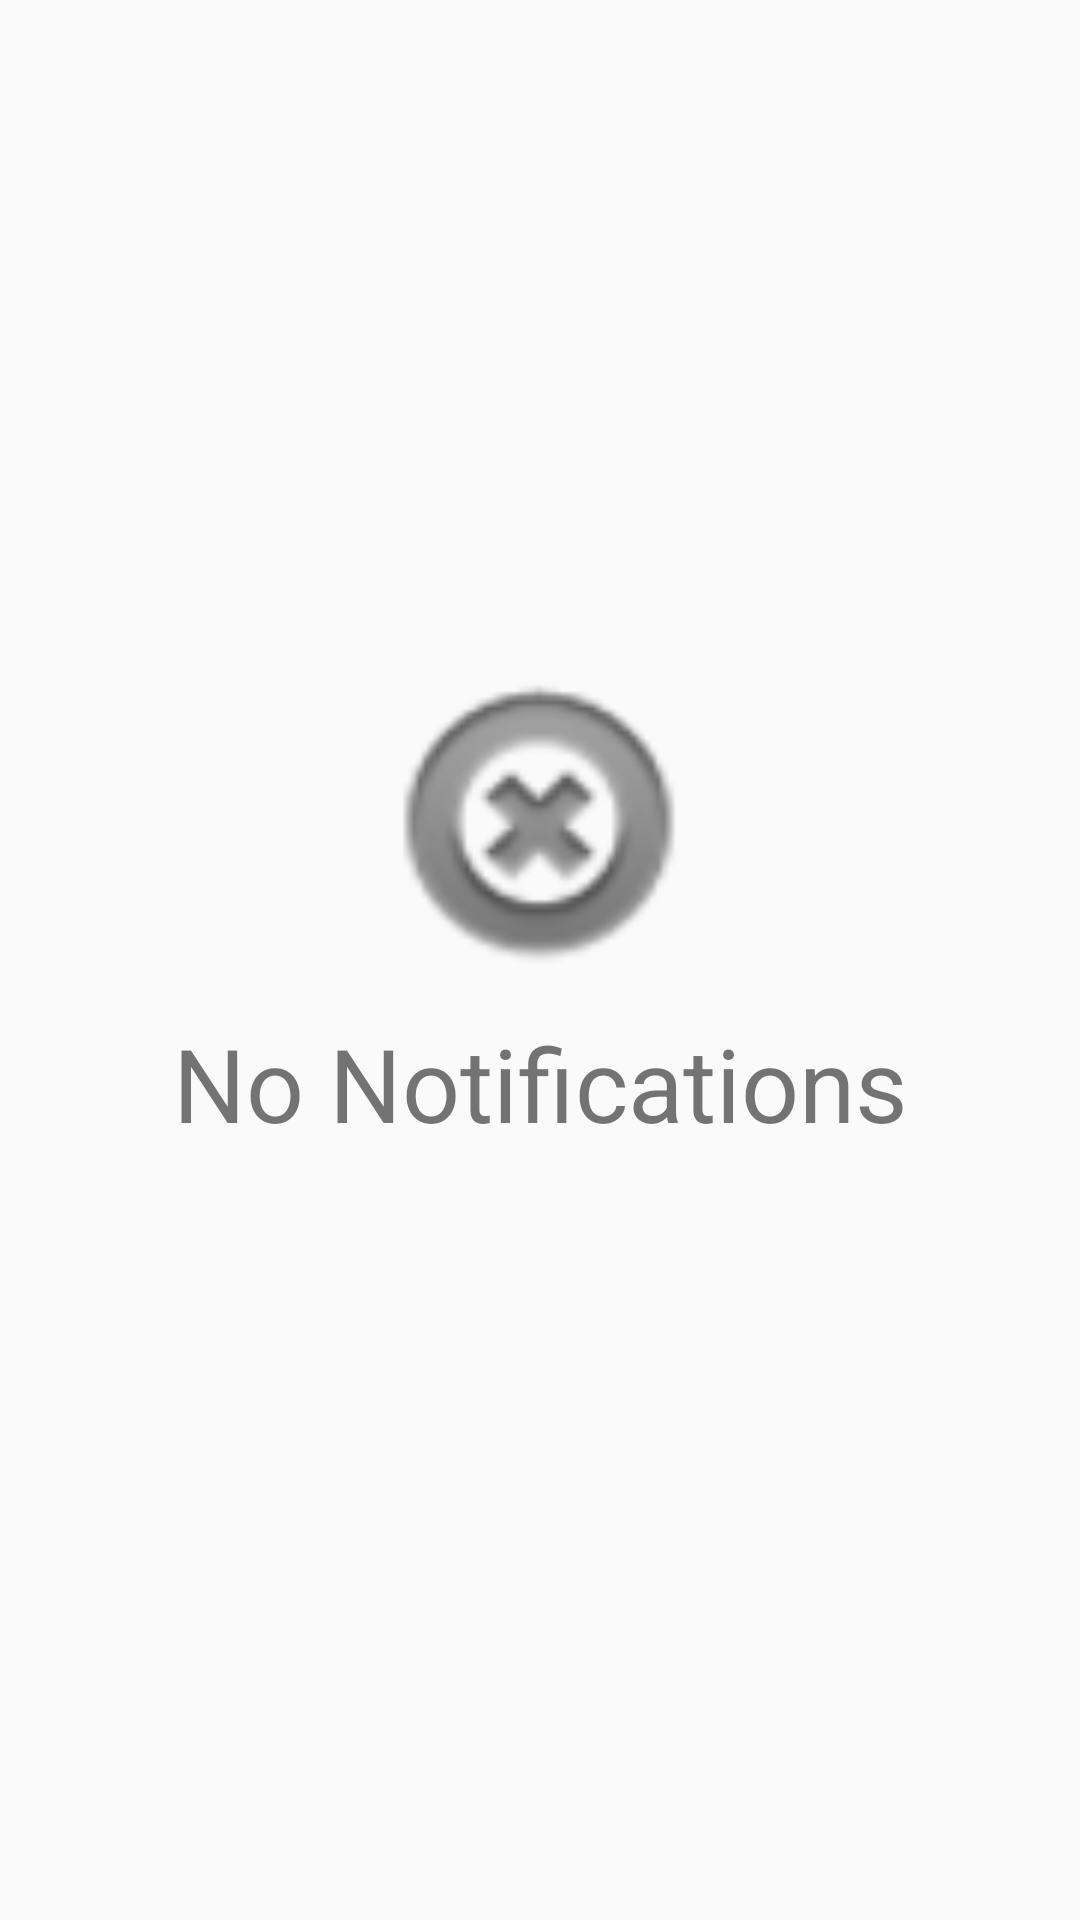

Here is an Android app screen rendered from its layout file. Give the layout XML and the strings, colors and styles it references.
<!-- AndroidManifest.xml: application theme AppTheme -->
<!-- res/layout/activity_notifications.xml -->
<?xml version="1.0" encoding="utf-8"?>
<androidx.constraintlayout.widget.ConstraintLayout xmlns:android="http://schemas.android.com/apk/res/android"
    xmlns:app="http://schemas.android.com/apk/res-auto"
    xmlns:tools="http://schemas.android.com/tools"
    android:layout_width="match_parent"
    android:layout_height="match_parent"
    tools:context=".Notifications">

    <TextView
        android:id="@+id/textView21"
        android:layout_width="wrap_content"
        android:layout_height="wrap_content"
        android:text="No Notifications"
        android:textSize="34sp"
        app:layout_constraintBottom_toBottomOf="parent"
        app:layout_constraintEnd_toEndOf="parent"
        app:layout_constraintStart_toStartOf="parent"
        app:layout_constraintTop_toTopOf="parent"
        app:layout_constraintVertical_bias="0.569" />

    <ImageView
        android:id="@+id/imageView"
        android:layout_width="150dp"
        android:layout_height="125dp"
        app:layout_constraintBottom_toTopOf="@+id/textView21"
        app:layout_constraintEnd_toEndOf="parent"
        app:layout_constraintHorizontal_bias="0.498"
        app:layout_constraintStart_toStartOf="parent"
        app:layout_constraintTop_toTopOf="parent"
        app:layout_constraintVertical_bias="1.0"
        app:srcCompat="@android:drawable/ic_notification_clear_all" />
</androidx.constraintlayout.widget.ConstraintLayout>
<!-- resources referenced by this layout -->
<resources>
  <style name="AppTheme" parent="Theme.AppCompat.Light.DarkActionBar">
          
          <item name="colorPrimary">@color/colorPrimary</item>
          <item name="colorPrimaryDark">@color/colorPrimaryDark</item>
          <item name="colorAccent">@color/colorAccent</item>
  
      </style>
  <!-- not gathered from this repository: default colours our renderer supplied (Android Studio template values) -->
  <color name="colorPrimary">#FF6200EE</color>
  <color name="colorPrimaryDark">#FF3700B3</color>
  <color name="colorAccent">#FF03DAC5</color>
</resources>
